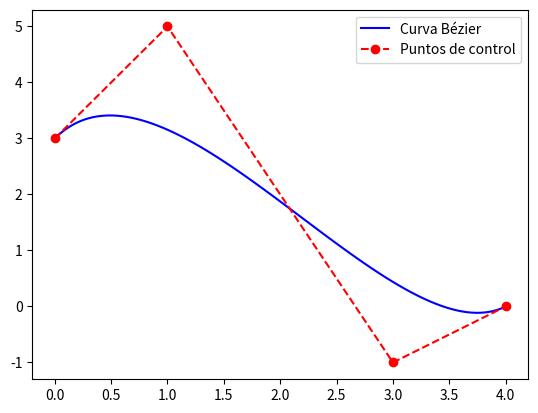

Source code (Python):
# Curvas de Bezier

import numpy as np
import matplotlib.pyplot as plt

P0, P1, P2, P3 = np.array([0,3]), np.array([1,5]), np.array([3,-1]), np.array([4,0])
t = np.linspace(0,1,100)
B = ((1-t)[:,None])**3 * P0 + 3 * ((1-t)[:,None])**2 * (t[:,None]) * P1 + 3 * ((1-t)[:,None]) * (t[:,None])**2 * P2 + (t[:,None])**3 * P3

plt.plot(B[:,0], B[:,1], 'b-', label='Curva Bézier')
plt.plot(*zip(P0,P1,P2,P3), 'ro--', label='Puntos de control')
plt.legend(); plt.show()